Image classification data set "data" (wuyinwuxian/Neural_Networks_froth_flotation on GitHub). Class labels (3): high, low, medium.

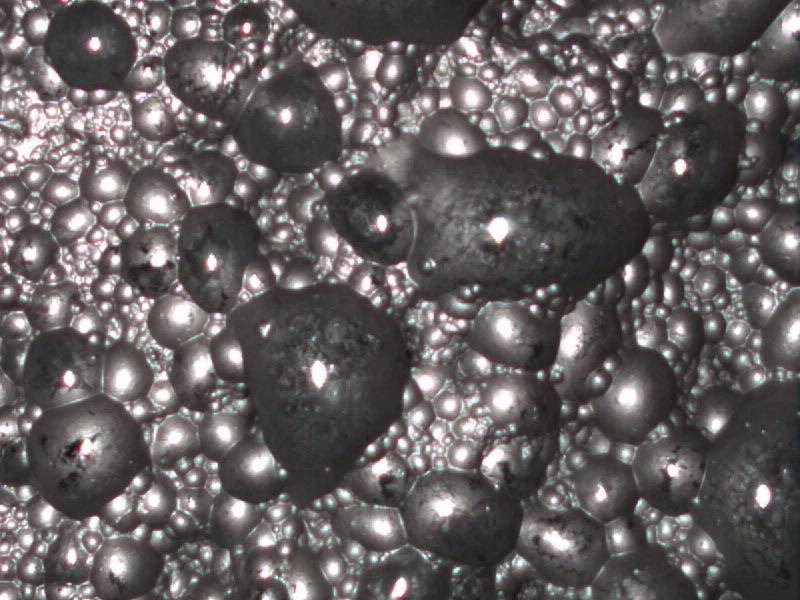
Label: low

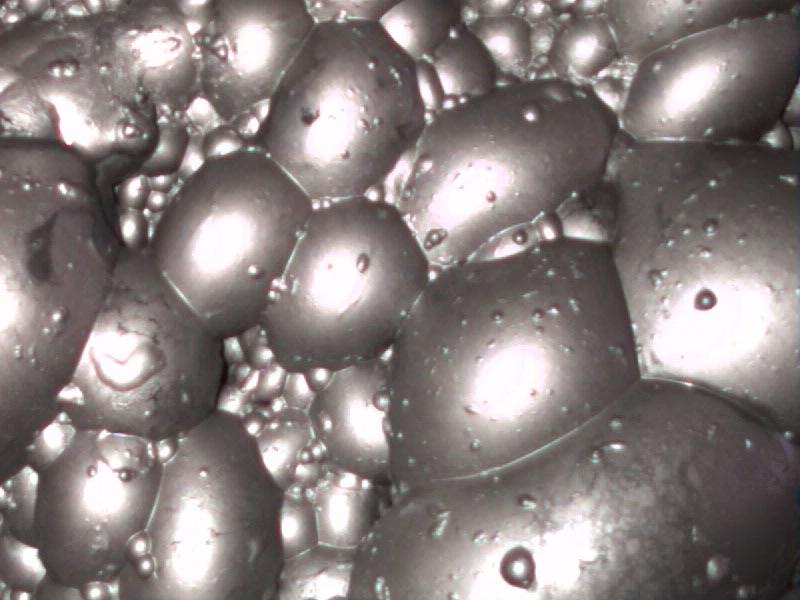
Label: high

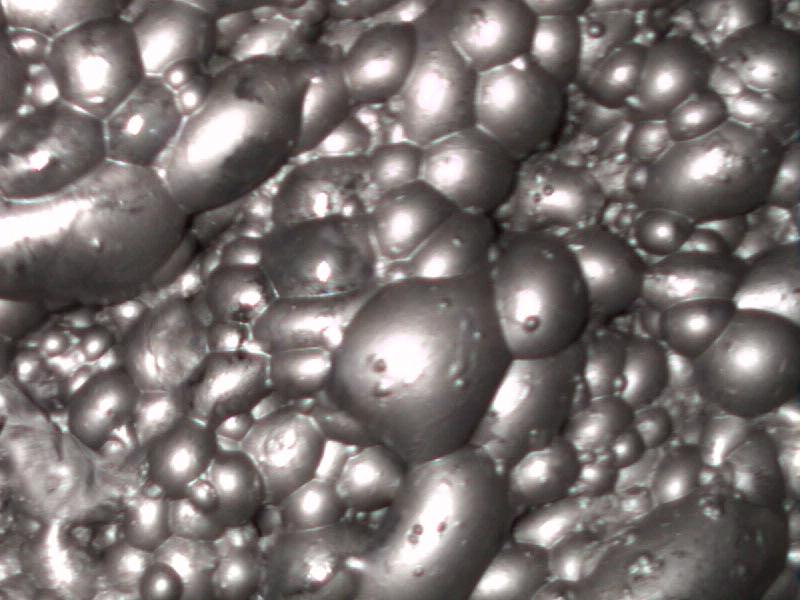
Label: medium

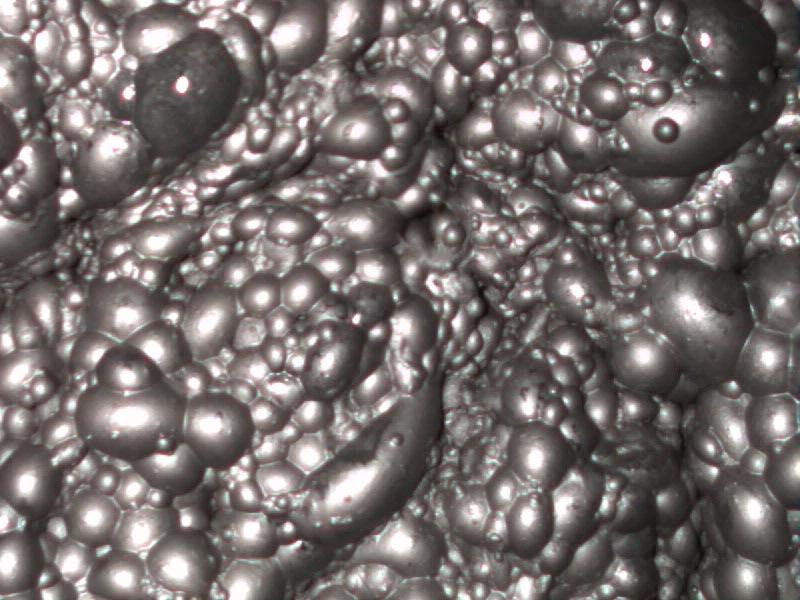
Label: medium

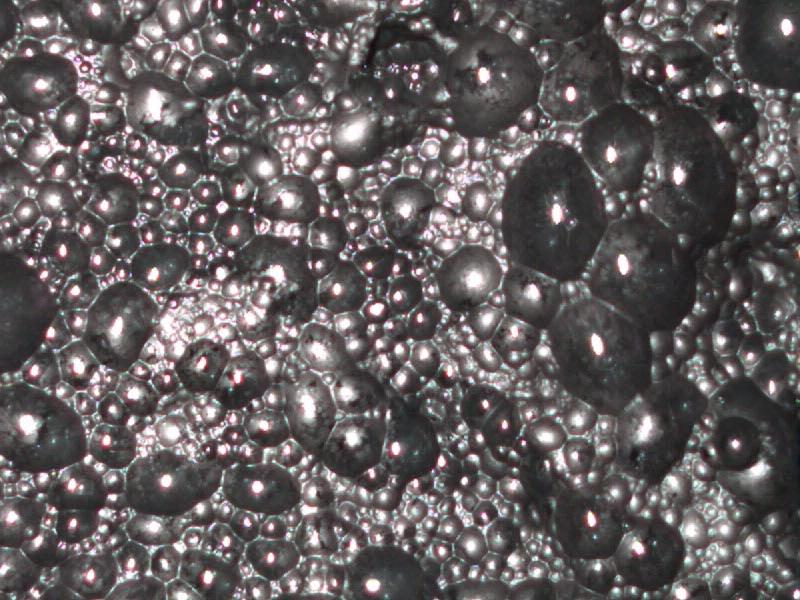
Label: low

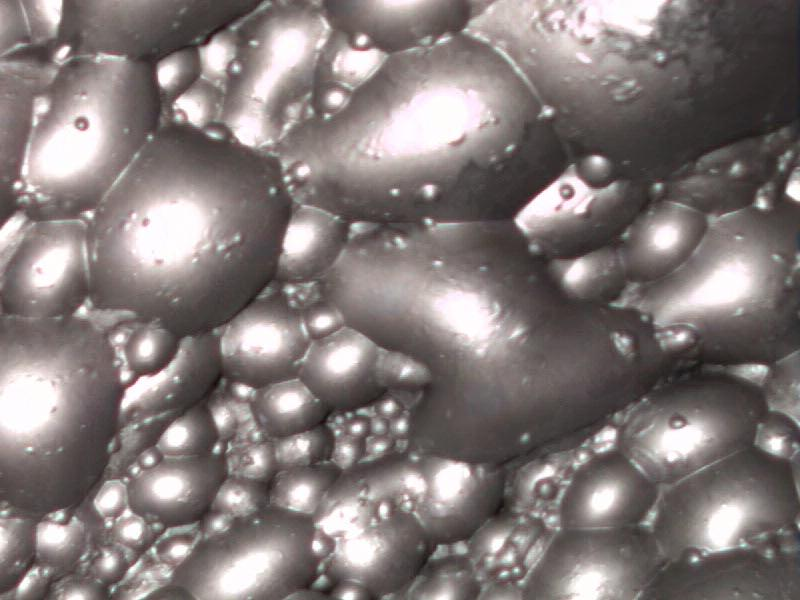
Label: high
